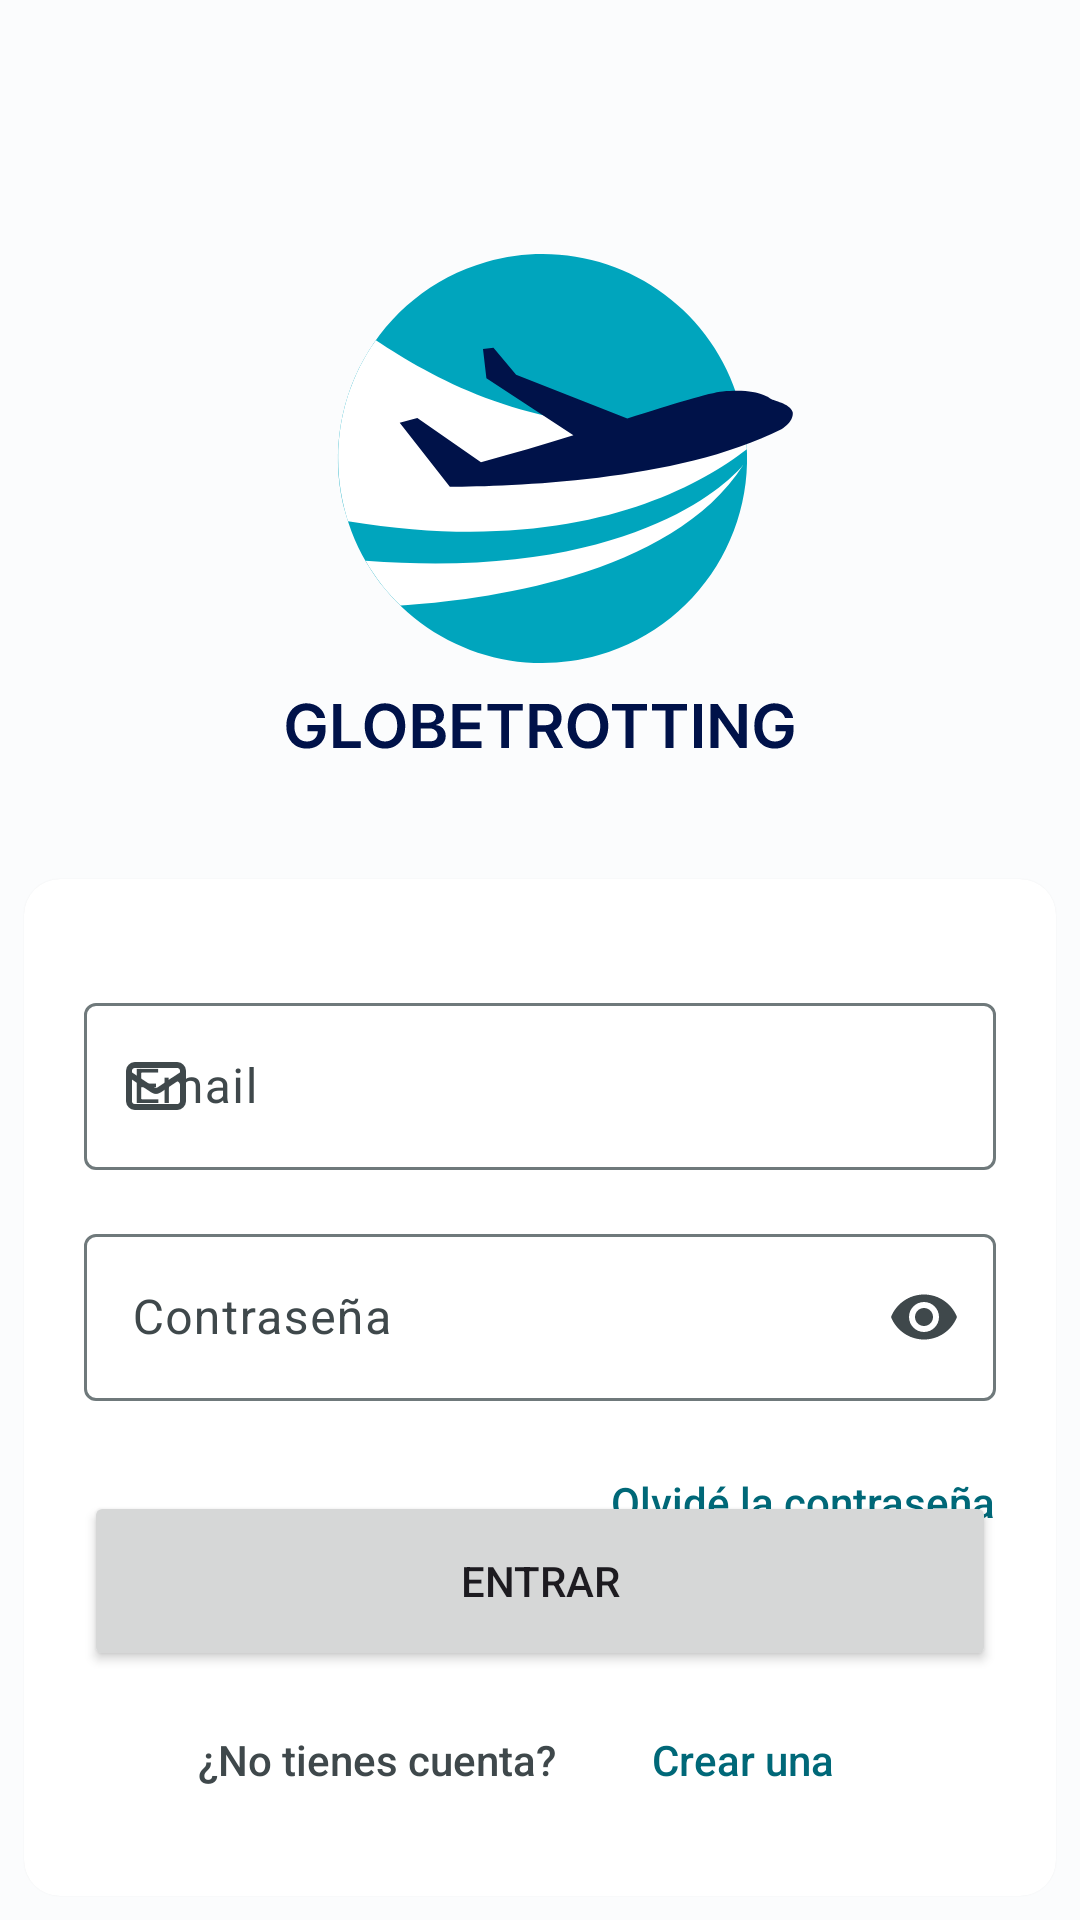

This screen was rendered from an Android layout file. Write that file and the resources it references.
<!-- AndroidManifest.xml: application theme Theme.Globetrotting -->
<!-- res/layout/fragment_login.xml -->
<?xml version="1.0" encoding="utf-8"?>
<androidx.constraintlayout.widget.ConstraintLayout xmlns:android="http://schemas.android.com/apk/res/android"
    xmlns:app="http://schemas.android.com/apk/res-auto"
    xmlns:tools="http://schemas.android.com/tools"
    android:layout_width="match_parent"
    android:layout_height="match_parent"
    tools:context=".ui.auth.fragments.LoginFragment">

    <com.google.android.material.imageview.ShapeableImageView
        android:id="@+id/iv_login_imagotype"
        android:layout_width="230dp"
        android:layout_height="230dp"
        android:layout_marginTop="55dp"
        android:contentDescription="@string/imagotype_description"
        app:layout_constraintEnd_toEndOf="parent"
        app:layout_constraintStart_toStartOf="parent"
        app:layout_constraintTop_toTopOf="parent"
        app:srcCompat="@drawable/splash" />

    <com.google.android.material.card.MaterialCardView
        android:id="@+id/cv_login_form"
        style="?attr/materialCardViewElevatedStyle"
        android:layout_width="match_parent"
        android:layout_height="0dp"
        android:layout_margin="8dp"
        app:cardBackgroundColor="?attr/colorOnPrimary"
        app:layout_constraintBottom_toBottomOf="parent"
        app:layout_constraintEnd_toEndOf="parent"
        app:layout_constraintStart_toStartOf="parent"
        app:layout_constraintTop_toBottomOf="@+id/iv_login_imagotype">

        <androidx.constraintlayout.widget.ConstraintLayout
            android:id="@+id/clay_login_form"
            android:layout_width="match_parent"
            android:layout_height="match_parent"
            android:padding="20dp">

            <com.google.android.material.textfield.TextInputLayout
                android:id="@+id/til_form_email"
                android:layout_width="match_parent"
                android:layout_height="wrap_content"
                android:layout_marginTop="16dp"
                android:hint="@string/form_email_hint"
                app:layout_constraintEnd_toEndOf="parent"
                app:layout_constraintStart_toStartOf="parent"
                app:layout_constraintTop_toTopOf="parent"
                app:startIconDrawable="@drawable/ic_email">

                <com.google.android.material.textfield.TextInputEditText
                    android:id="@+id/et_login_email"
                    android:layout_width="match_parent"
                    android:layout_height="wrap_content"
                    android:imeOptions="actionNext"
                    android:inputType="textEmailAddress"
                    android:maxLines="1"
                    android:singleLine="true" />

            </com.google.android.material.textfield.TextInputLayout>

            <com.google.android.material.textfield.TextInputLayout
                android:id="@+id/til_form_password"
                android:layout_width="match_parent"
                android:layout_height="wrap_content"
                android:layout_marginTop="16dp"
                android:hint="@string/form_password_hint"
                app:endIconMode="password_toggle"
                app:layout_constraintEnd_toEndOf="parent"
                app:layout_constraintStart_toStartOf="parent"
                app:layout_constraintTop_toBottomOf="@id/til_form_email"
                app:startIconDrawable="@drawable/ic_key">

                <com.google.android.material.textfield.TextInputEditText
                    android:id="@+id/et_login_password"
                    android:layout_width="match_parent"
                    android:layout_height="wrap_content"
                    android:imeOptions="actionDone"
                    android:inputType="textPassword"
                    android:maxLines="1"
                    android:singleLine="true" />

            </com.google.android.material.textfield.TextInputLayout>

            <TextView
                android:id="@+id/tv_forgot_password"
                android:layout_width="wrap_content"
                android:layout_height="wrap_content"
                android:layout_marginTop="8dp"
                android:contextClickable="true"
                android:paddingVertical="16dp"
                android:text="@string/login_forgot_password"
                android:textAppearance="@style/TextAppearance.AppCompat.Body2"
                android:textColor="?attr/colorPrimary"
                app:layout_constraintEnd_toEndOf="@+id/til_form_password"
                app:layout_constraintTop_toBottomOf="@+id/til_form_password" />

            <Space
                android:id="@+id/space_login_bottom"
                android:layout_width="match_parent"
                android:layout_height="0dp"
                app:layout_constraintBottom_toTopOf="@+id/btn_login"
                app:layout_constraintEnd_toEndOf="parent"
                app:layout_constraintStart_toStartOf="parent"
                app:layout_constraintTop_toBottomOf="@+id/tv_forgot_password" />


            <Button
                android:id="@+id/btn_login"
                android:layout_width="0dp"
                android:layout_height="60dp"
                android:layout_marginTop="24dp"
                android:layout_marginBottom="20dp"
                android:text="@string/login_btn"
                app:layout_constraintBottom_toTopOf="@+id/tv_no_account"
                app:layout_constraintEnd_toEndOf="parent"
                app:layout_constraintStart_toStartOf="parent"
                app:layout_constraintTop_toBottomOf="@+id/space_login_bottom" />

            <TextView
                android:id="@+id/tv_no_account"
                android:layout_width="wrap_content"
                android:layout_height="wrap_content"
                android:layout_marginEnd="8dp"
                android:layout_marginBottom="16dp"
                android:text="@string/login_new_account"
                android:textAppearance="@style/TextAppearance.AppCompat.Body2"
                android:textColor="?attr/colorOnSurfaceVariant"
                app:layout_constraintBottom_toBottomOf="parent"
                app:layout_constraintEnd_toStartOf="@+id/tv_create_account"
                app:layout_constraintHorizontal_bias="0.5"
                app:layout_constraintHorizontal_chainStyle="packed"
                app:layout_constraintStart_toStartOf="parent" />

            <TextView
                android:id="@+id/tv_create_account"
                android:layout_width="wrap_content"
                android:layout_height="wrap_content"
                android:layout_marginStart="8dp"
                android:clickable="true"
                android:padding="16dp"
                android:text="@string/login_create_account"
                android:textAppearance="@style/TextAppearance.AppCompat.Body2"
                android:textColor="?attr/colorPrimary"
                app:layout_constraintBaseline_toBaselineOf="@+id/tv_no_account"
                app:layout_constraintEnd_toEndOf="parent"
                app:layout_constraintHorizontal_bias="0.5"
                app:layout_constraintStart_toEndOf="@+id/tv_no_account" />
        </androidx.constraintlayout.widget.ConstraintLayout>
    </com.google.android.material.card.MaterialCardView>

</androidx.constraintlayout.widget.ConstraintLayout>
<!-- resources referenced by this layout -->
<resources>
  <!-- drawable ic_email (drawable) -->
  <vector xmlns:android="http://schemas.android.com/apk/res/android"
      android:width="24dp"
      android:height="24dp"
      android:viewportWidth="24"
      android:viewportHeight="24">
    <path
        android:pathData="M3,8L10.891,13.26C11.562,13.708 12.438,13.708 13.109,13.26L21,8M5,19H19C20.105,19 21,18.105 21,17V7C21,5.895 20.105,5 19,5H5C3.895,5 3,5.895 3,7V17C3,18.105 3.895,19 5,19Z"
        android:strokeLineJoin="round"
        android:strokeWidth="2"
        android:fillColor="#00000000"
        android:strokeColor="#545F71"
        android:strokeLineCap="round"/>
  </vector>
  <string name="form_email_hint">Email</string>
  <string name="form_password_hint">Contraseña</string>
  <string name="imagotype_description">Imagotipo de Globetrotting</string>
  <string name="login_btn">Entrar</string>
  <string name="login_create_account">Crear una</string>
  <string name="login_forgot_password">Olvidé la contraseña</string>
  <string name="login_new_account">¿No tienes cuenta?</string>
  <style name="Theme.Globetrotting" parent="Base.Theme.Globetrotting" />
  <color name="md_theme_light_primary">#006878</color>
  <color name="md_theme_light_onPrimary">#FFFFFF</color>
  <color name="md_theme_light_primaryContainer">#8ECEDF</color>
  <color name="md_theme_light_onPrimaryContainer">#001F25</color>
  <color name="md_theme_light_secondary">#006878</color>
  <color name="md_theme_light_onSecondary">#FFFFFF</color>
  <color name="md_theme_light_secondaryContainer">#A6EEFF</color>
  <color name="md_theme_light_onSecondaryContainer">#001F25</color>
  <color name="md_theme_light_tertiary">#4359A9</color>
  <color name="md_theme_light_onTertiary">#FFFFFF</color>
  <color name="md_theme_light_tertiaryContainer">#DCE1FF</color>
  <color name="md_theme_light_onTertiaryContainer">#001551</color>
  <color name="md_theme_light_error">#BA1A1A</color>
  <color name="md_theme_light_errorContainer">#FFDAD6</color>
  <color name="md_theme_light_onError">#FFFFFF</color>
  <color name="md_theme_light_onErrorContainer">#410002</color>
  <color name="md_theme_light_background">#FBFCFD</color>
  <color name="md_theme_light_onBackground">#191C1D</color>
  <color name="md_theme_light_surface">#F5FAFC</color>
  <color name="md_theme_light_onSurface">#191C1D</color>
  <color name="md_theme_light_surfaceVariant">#DBE4E7</color>
  <color name="md_theme_light_onSurfaceVariant">#3F484B</color>
  <color name="md_theme_light_outline">#6F797B</color>
  <color name="md_theme_light_inverseOnSurface">#EFF1F2</color>
  <color name="md_theme_light_inverseSurface">#2E3132</color>
  <color name="md_theme_light_surface_bright">#F5FAFC</color>
  <color name="md_theme_light_surface_container">#E9EFF1</color>
  <color name="md_theme_light_surface_high">#E4E9EB</color>
  <color name="md_theme_light_surface_highest">#DEE3E5</color>
  <color name="md_theme_light_surface_low">#EFF4F6</color>
  <color name="md_theme_light_surface_lowest">#FFFFFF</color>
  <color name="md_theme_light_surface_dim">#D5DBDD</color>
  <color name="md_theme_light_inversePrimary">#53D7F2</color>
  <color name="md_theme_primaryFixed">#A7EDFF</color>
  <color name="md_theme_onPrimaryFixed">#001F25</color>
  <color name="md_theme_onPrimaryFixedVariant">#004E5B</color>
  <style name="overflowButtonStyle" parent="Widget.AppCompat.ActionButton.Overflow">
          <item name="android:src">@drawable/ic_profile</item>
          <item name="android:tint">?attr/colorOnSurfaceVariant</item>
      </style>
</resources>
